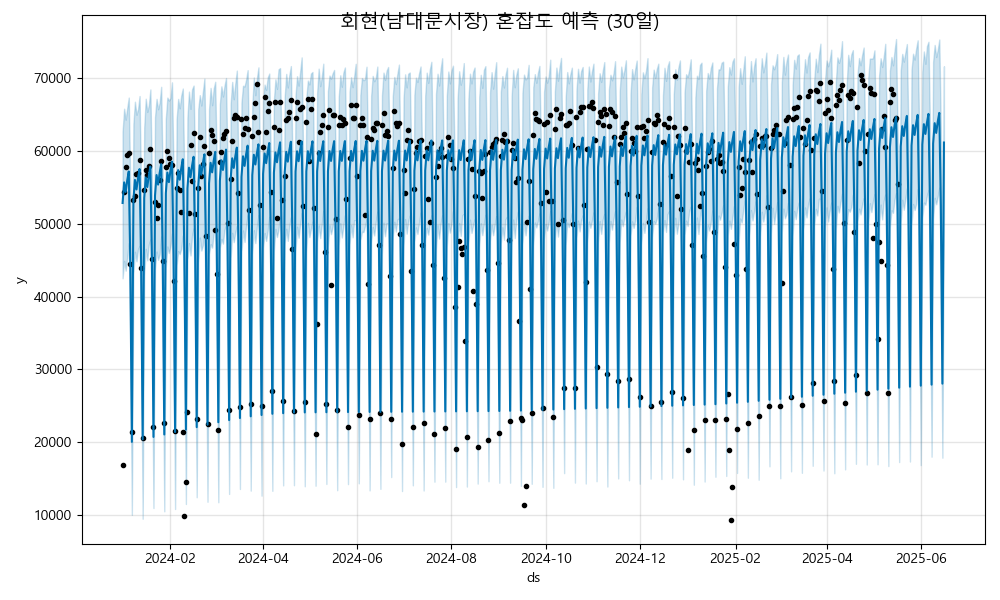

Values plotted in this chart, from the file beside it:
ds, yhat, yhat_lower, yhat_upper
2024-01-01, 52863, 42511, 62659
2024-01-02, 55686, 44907, 65804
2024-01-03, 54378, 43565, 64299
2024-01-04, 55956, 45349, 65892
2024-01-05, 57183, 47349, 67335
2024-01-06, 44441, 34143, 54779
2024-01-07, 20067, 10036, 30321
2024-01-08, 53200, 43094, 63714
2024-01-09, 56022, 46163, 66763
2024-01-10, 54714, 44845, 64970
2024-01-11, 56292, 46521, 65713
2024-01-12, 57519, 46972, 67544
2024-01-13, 44777, 34497, 54412
2024-01-14, 20403, 9504, 31703
2024-01-15, 53536, 42880, 63201
2024-01-16, 56358, 46564, 67173
2024-01-17, 55050, 44978, 65363
2024-01-18, 56628, 47168, 66298
2024-01-19, 57856, 47861, 68449
2024-01-20, 45114, 34132, 55715
2024-01-21, 20739, 10977, 30149
2024-01-22, 53872, 43714, 64630
2024-01-23, 56694, 46189, 67153
2024-01-24, 55386, 45049, 65728
2024-01-25, 56965, 45800, 66643
2024-01-26, 58192, 48271, 68810
2024-01-27, 45450, 34491, 55573
2024-01-28, 21075, 10524, 32211
2024-01-29, 54208, 44081, 64428
2024-01-30, 57031, 46887, 67330
2024-01-31, 55722, 45992, 66927
2024-02-01, 57301, 46949, 67245
2024-02-02, 58528, 48677, 69422
2024-02-03, 45786, 35312, 57008
2024-02-04, 21411, 10843, 31932
2024-02-05, 54544, 44317, 64363
2024-02-06, 57367, 46247, 67147
2024-02-07, 56059, 45854, 65858
2024-02-08, 57637, 46574, 67619
2024-02-09, 58864, 48400, 68575
2024-02-10, 46122, 35761, 56250
2024-02-11, 21747, 11530, 32739
2024-02-12, 54880, 45088, 64581
2024-02-13, 57703, 47355, 68151
2024-02-14, 56395, 45654, 65779
2024-02-15, 57973, 48365, 68468
2024-02-16, 59200, 49364, 68980
2024-02-17, 46458, 36257, 56787
2024-02-18, 22084, 12456, 32359
2024-02-19, 55217, 44621, 65726
2024-02-20, 58039, 48117, 67668
2024-02-21, 56731, 46326, 66241
2024-02-22, 58309, 47055, 68125
2024-02-23, 59536, 49141, 69940
2024-02-24, 46795, 36005, 57514
2024-02-25, 22420, 11839, 33331
2024-02-26, 55553, 45848, 65725
2024-02-27, 58375, 47204, 68661
2024-02-28, 57067, 46727, 66283
2024-02-29, 58646, 48619, 68560
... 473 more rows
